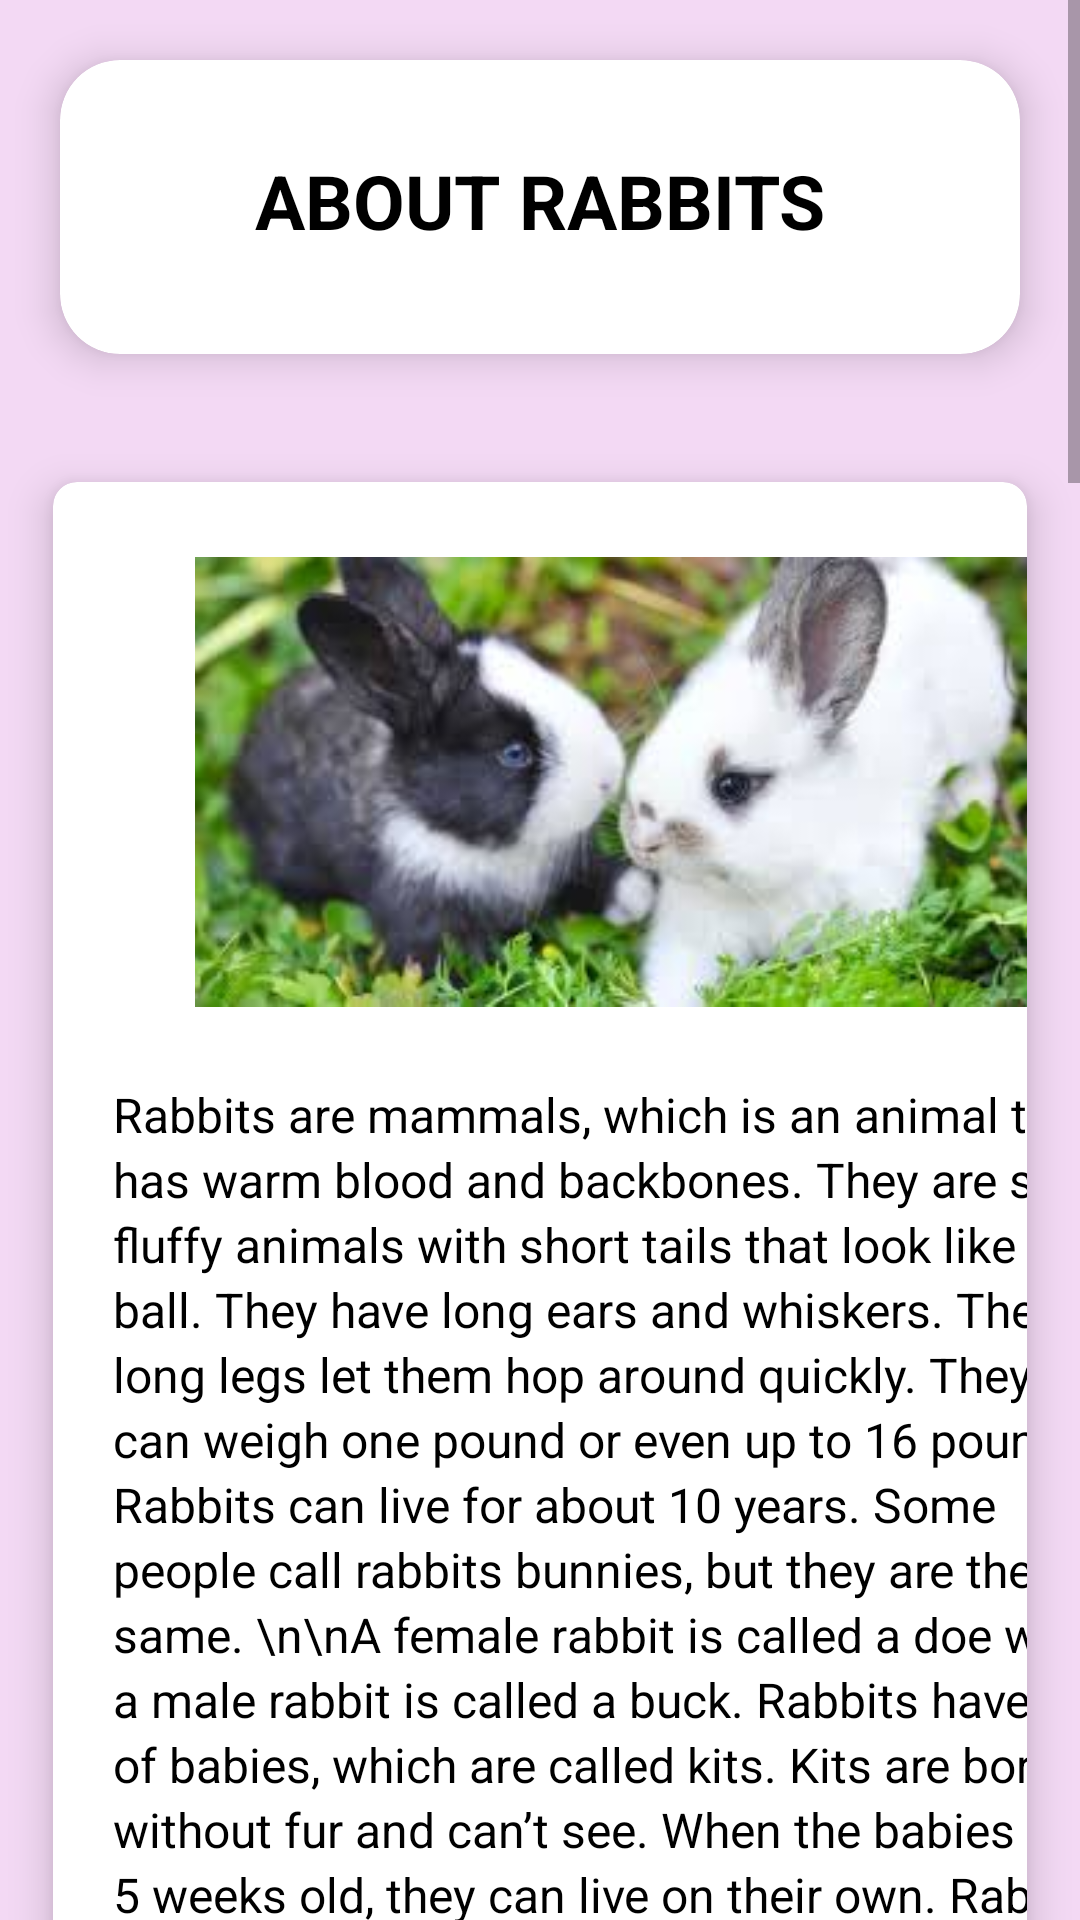

Layout XML and referenced resources for this Android screen:
<!-- AndroidManifest.xml: application theme Theme.PetPatrolFYP -->
<!-- res/layout/aboutrabbits.xml -->
<?xml version="1.0" encoding="utf-8"?>
<ScrollView xmlns:android="http://schemas.android.com/apk/res/android"
    xmlns:app="http://schemas.android.com/apk/res-auto"
    xmlns:tools="http://schemas.android.com/tools"
    android:layout_width="match_parent"
    android:layout_height="match_parent"
    android:background="#F3D9F4"
    tools:context=".JohorActivityVet">

    <LinearLayout
        android:layout_width="match_parent"
        android:layout_height="wrap_content"
        android:orientation="vertical">

        <androidx.cardview.widget.CardView
            android:layout_width="match_parent"
            android:layout_height="match_parent"
            app:cardBackgroundColor="@color/white"
            app:cardCornerRadius="20dp"
            android:layout_margin="20dp"
            app:cardElevation="8dp"
            android:paddingBottom="200dp">

            <TextView
                android:layout_width="match_parent"
                android:layout_height="68dp"
                android:layout_marginTop="30dp"
                android:text="ABOUT RABBITS"
                android:textAlignment="center"
                android:textSize="25sp"
                android:textColor="@color/black"
                android:textStyle="bold">

            </TextView>
        </androidx.cardview.widget.CardView>

        <androidx.cardview.widget.CardView
            android:layout_width="match_parent"
            android:layout_height="668dp"
            android:layout_margin="5dp"
            app:cardBackgroundColor="@color/white"
            app:cardCornerRadius="8dp"
            app:cardElevation="8dp"
            app:cardMaxElevation="10dp"
            app:cardPreventCornerOverlap="true"
            app:cardUseCompatPadding="true">

            

            <ImageView
                android:id="@+id/johorclinic1"
                android:layout_width="340dp"
                android:layout_height="160dp"
                android:layout_margin="20dp"
                android:contentDescription="@string/app_name"
                android:padding="5dp"
                android:src="@drawable/rabbit3" />

            
            
            <TextView
                android:id="@+id/johorclinic1rating"
                android:layout_width="342dp"
                android:layout_height="377dp"
                android:layout_below="@id/namejohorclinic1"
                android:layout_gravity="clip_vertical|fill_horizontal"
                android:layout_marginStart="20dp"
                android:layout_marginTop="200dp"
                android:drawablePadding="2dp"
                android:lineSpacingExtra="8px"
                android:text="Rabbits are mammals, which is an animal that
has warm blood and backbones. They are small,
fluffy animals with short tails that look like a ball.
They have long ears and whiskers. Their long legs
let them hop around quickly. They can weigh one
pound or even up to 16 pounds! Rabbits can live
for about 10 years. Some people call rabbits
bunnies, but they are the same. \n\nA female rabbit is called a doe while a male
rabbit is called a buck.
Rabbits have lots of babies, which are called kits.
Kits are born without fur and can’t see. When the
babies are 5 weeks old, they can live on their
own. Rabbits can make their own families at 2 to
3 months old. "
                android:textAlignment="gravity"
                android:textColor="@color/black"
                android:textSize="16sp" />

        </androidx.cardview.widget.CardView>

        <androidx.cardview.widget.CardView
            android:layout_width="match_parent"
            android:layout_height="1011dp"
            android:layout_margin="5dp"
            app:cardBackgroundColor="@color/white"
            app:cardCornerRadius="8dp"
            app:cardElevation="8dp"
            app:cardMaxElevation="10dp"
            app:cardPreventCornerOverlap="true"
            app:cardUseCompatPadding="true">

            <TextView
                android:layout_width="match_parent"
                android:layout_height="68dp"
                android:layout_marginTop="30dp"
                android:text="rabbit breeds"
                android:textAlignment="center"
                android:textAllCaps="true"
                android:textColor="@color/black"
                android:textSize="25sp"
                android:textStyle="bold">

            </TextView>

            <ImageView
                android:layout_width="wrap_content"
                android:layout_height="256dp"
                android:paddingStart="50dp"
                android:paddingTop="80dp"
                android:src="@drawable/rabbit2">

            </ImageView>

            <TextView
                android:layout_width="338dp"
                android:layout_height="560dp"
                android:layout_marginStart="20dp"
                android:layout_marginTop="290dp"
                android:lineSpacingExtra="8px"
                android:text="There are many different breeds of rabbits, all with different colors, sizes, shapes, and coat types. While the subtler differences between rabbit breeds are mostly of interest to those who are plan to show their bunnies, the average pet owner should focus on the size and type of coat. Breeds can vary in size from the smaller dwarf breeds weighing less than 2.5 pounds to some of the giant breeds, weighing in at a whopping 20 pounds or more. Coats range in color, from whites to browns, grays, and black, while fur varies in texture and ranges from short to long.

\n\nWhen deciding which rabbit breed is best for your household, keep in mind both the projected adult size as well as proper maintenance. For example, the longer-coated breeds require daily grooming, so they are a little more time-consuming than the shorter-hair breeds. Here is an alphabetical list of rabbit breeds, including the average size and coat type, so that you can make an informed decision if you would like to welcome a rabbit into your family."
                android:textColor="@color/black"
                android:textSize="16sp">

            </TextView>

            <Button
                android:id="@+id/rabbreed"
                android:layout_width="112dp"
                android:layout_height="52dp"
                android:layout_marginStart="130dp"
                android:layout_marginTop="870dp"
                android:text="MORE INFO">

            </Button>


        </androidx.cardview.widget.CardView>

        <androidx.cardview.widget.CardView
            android:layout_width="match_parent"
            android:layout_height="697dp"
            android:layout_margin="5dp"
            app:cardBackgroundColor="@color/white"
            app:cardCornerRadius="8dp"
            app:cardElevation="8dp"
            app:cardMaxElevation="10dp"
            app:cardPreventCornerOverlap="true"
            app:cardUseCompatPadding="true">

            <TextView
                android:layout_width="match_parent"
                android:layout_height="68dp"
                android:layout_marginTop="30dp"
                android:text="rabbits DIET"
                android:textAlignment="center"
                android:textAllCaps="true"
                android:textColor="@color/black"
                android:textSize="25sp"
                android:textStyle="bold">

            </TextView>

            <ImageView
                android:layout_width="341dp"
                android:layout_height="256dp"
                android:paddingStart="40dp"
                android:paddingTop="80dp"
                android:src="@drawable/rabbit1">

            </ImageView>

            <TextView
                android:layout_width="338dp"
                android:layout_height="223dp"
                android:layout_marginStart="20dp"
                android:layout_marginTop="290dp"
                android:lineSpacingExtra="8px"
                android:text="Cats are obligate carnivores, which means that they rely on nutrients found only in animal products. Cats evolved as hunters that consume prey that contains high amounts of protein, moderate amounts of fat, and a minimal amount of carbohydrates, and their diet still requires these general proportions today. Cats also require more than a dozen other nutrients, including vitamins, minerals, fatty acids, and amino acids."
                android:textColor="@color/black"
                android:textSize="16sp">

            </TextView>

            <Button
                android:id="@+id/rabdiet"
                android:layout_width="112dp"
                android:layout_height="52dp"
                android:layout_marginStart="120dp"
                android:layout_marginTop="540dp"
                android:text="MORE INFO">

            </Button>


        </androidx.cardview.widget.CardView>


    </LinearLayout>
</ScrollView>
<!-- resources referenced by this layout -->
<resources>
  <color name="black">#FF000000</color>
  <color name="white">#FFFFFFFF</color>
  <!-- drawable rabbit3: jpg bitmap (drawable, 8867 bytes) -->
  <string name="app_name">Pet Patrol FYP</string>
  <style name="Theme.PetPatrolFYP" parent="Base.Theme.PetPatrolFYP" />
  <style name="Base.Theme.PetPatrolFYP" parent="Theme.AppCompat.DayNight.NoActionBar">
          
          
      </style>
</resources>
